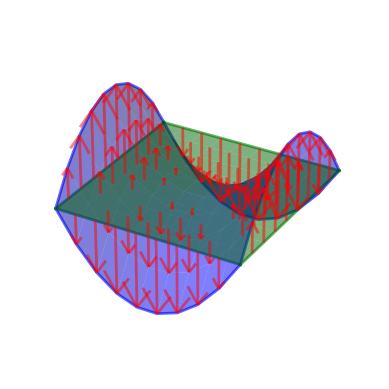

Source code (Python):
import numpy as np
import matplotlib.pyplot as plt
from mpl_toolkits.mplot3d import Axes3D

# Define the parametric equations of the surface
def surface_equations(u, v):
    x = u
    y = v
    z = u**2 - v**2  # Modify the equation to create your desired surface
    return x, y, z

# Create the data for the surface
u = np.linspace(-2, 2, 10)
v = np.linspace(-2, 2, 10)
u, v = np.meshgrid(u, v)
target_x, target_y, target_z = surface_equations(u, v)

# Plot the surface
fig = plt.figure()
ax = fig.add_subplot(111, projection='3d')
ax.plot_surface(target_x, target_y, target_z, color='b', alpha=0.5, linewidths=0)
ax.plot3D(target_x[:, 0], target_y[:, 0], target_z[:, 0], color='b', alpha=0.6, linewidth=2)
ax.plot3D(target_x[:, -1], target_y[:, -1], target_z[:, -1], color='b', alpha=0.6, linewidth=2)
ax.plot3D(target_x[0, :], target_y[0, :], target_z[0, :], color='b', alpha=0.6, linewidth=2)
ax.plot3D(target_x[-1, :], target_y[-1, :], target_z[-1, :], color='b', alpha=0.6, linewidth=2)

 
source_z=np.zeros_like(target_z)
source_x, source_y= target_x, target_y
ax.plot_surface(source_x, source_y, source_z, color='g', alpha=0.5)
ax.plot3D(source_x[:, 0], source_y[:, 0], source_z[:, 0], color='g', alpha=0.6, linewidth=2)
ax.plot3D(source_x[:, -1], source_y[:, -1], source_z[:, -1], color='g', alpha=0.6, linewidth=2)
ax.plot3D(source_x[0, :], source_y[0, :], source_z[0, :], color='g', alpha=0.6, linewidth=2)
ax.plot3D(source_x[-1, :], source_y[-1, :], source_z[-1, :], color='g', alpha=0.6, linewidth=2)

ax.quiver(source_x, source_y, source_z, target_x-source_x, target_y-source_y, target_z-source_z, color='r', alpha=0.5, linewidth=2)


# plot the qvier on the side of the surface


# Set axis labels and title
# ax.set_xlabel('X')
# ax.set_ylabel('Y')
# ax.set_zlabel('Z')
ax.axis('off') 
# Choose a point on the surface
# point_u = 1.5  # Example values for the chosen point
# point_v = 0.5

# point_x, point_y, point_z = surface_equations(point_u, point_v)

# Plot the chosen point
# ax.scatter(point_x, point_y, point_z, color='r', s=50)
# ax.scatter(point_x, point_y, 0, color='r', s=50)
# Calculate the tangent plane at the chosen point
# delta = 0.5  # Distance from the chosen point to calculate the tangent plane
# u_tangent, v_tangent = np.meshgrid(np.linspace(point_u - delta, point_u + delta, 10),
#                                    np.linspace(point_v - delta, point_v + delta, 10))
# tangent_x, tangent_y, tangent_z = surface_equations(u_tangent, v_tangent)

# # Plot the tangent plane
# ax.plot_surface(tangent_x, tangent_y, tangent_z, color='g', alpha=0.8)
# ax.plot3D(tangent_x[:, 0], tangent_y[:, 0], tangent_z[:, 0], color='g', alpha=0.8, linewidth=2)
# ax.plot3D(tangent_x[:, -1], tangent_y[:, -1], tangent_z[:, -1], color='g', alpha=0.8, linewidth=2)
# ax.plot3D(tangent_x[0, :], tangent_y[0, :], tangent_z[0, :], color='g', alpha=0.8, linewidth=2)
# ax.plot3D(tangent_x[-1, :], tangent_y[-1, :], tangent_z[-1, :], color='g', alpha=0.8, linewidth=2)


# ax.set_title('Surface with Tangent Plane')

# Show the plot
plt.savefig('surface.png', dpi=1000)
plt.show()

